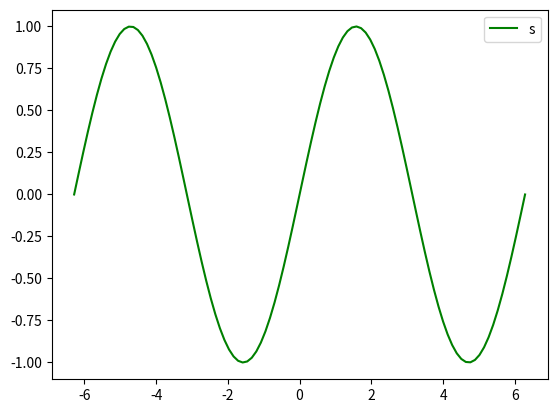

This figure's Python source:
import numpy as np
import matplotlib.pyplot as plt
import math

#"np" is the name of the object to access "numpy"
#"plt" is the name of the object to access "matplotlib.pyplot"

def f(x):
    return np.sin(x)

#create 100 points between -2pi and 2pi
xMin = -2*math.pi
xMax = 2*math.pi
numPoints = 100
xData = np.linspace(xMin,xMax,numPoints)
yData = f(xData)

plt.plot(xData, yData, color = 'green', linestyle = 'solid')  
plt.legend('sin(x)')
plt.show()


